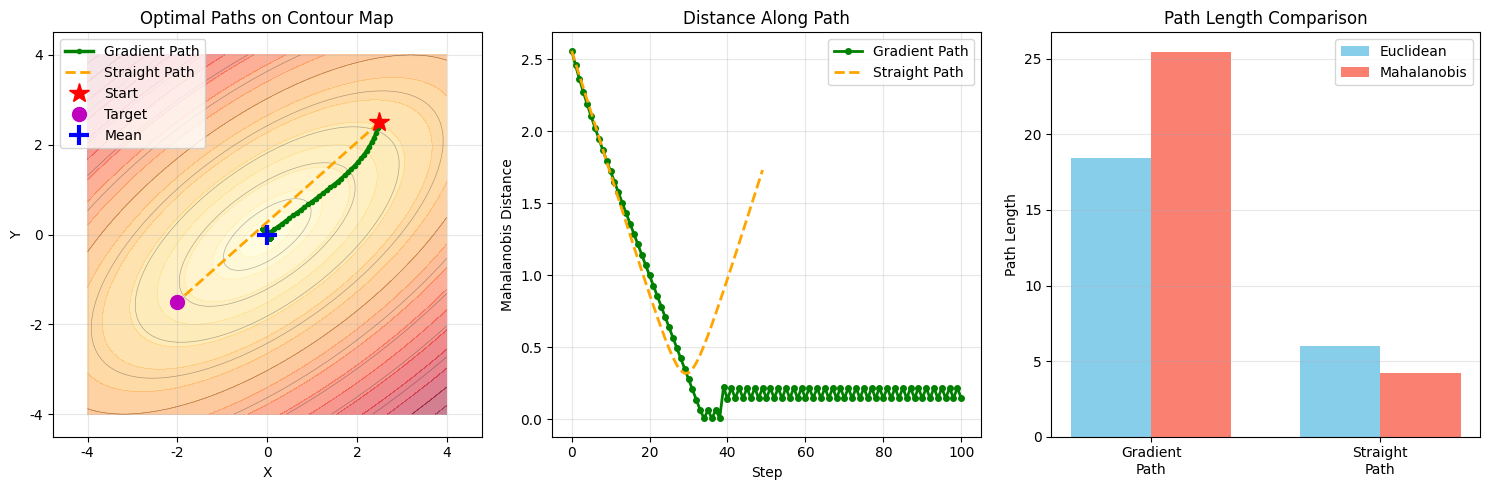
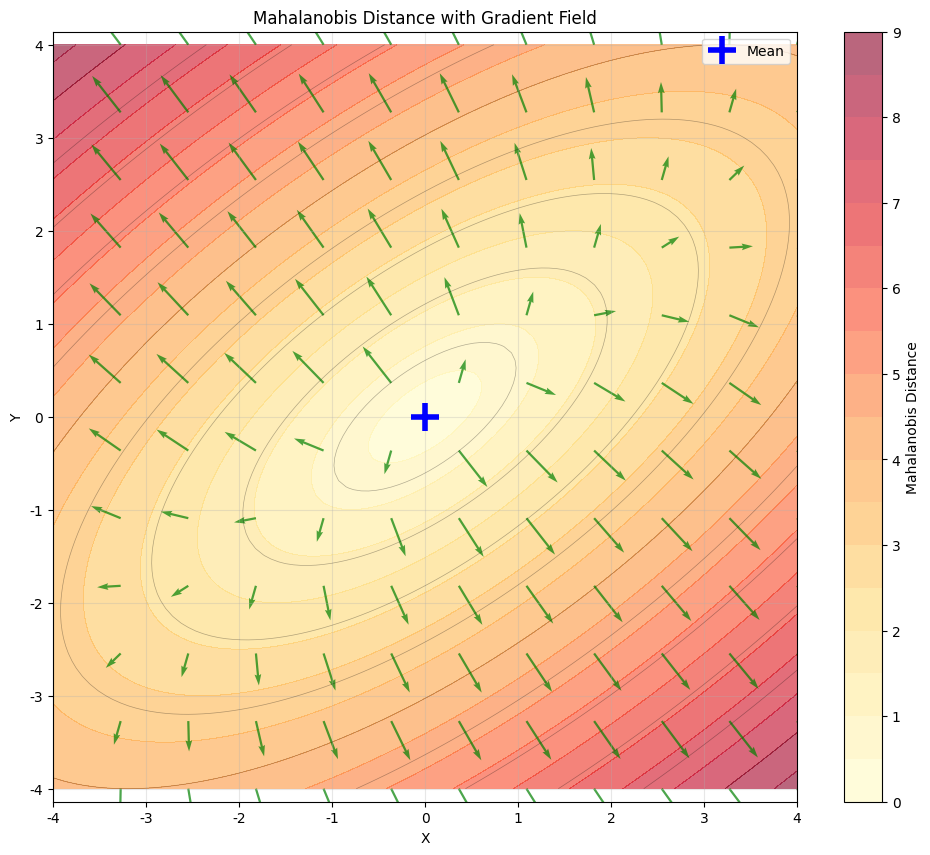
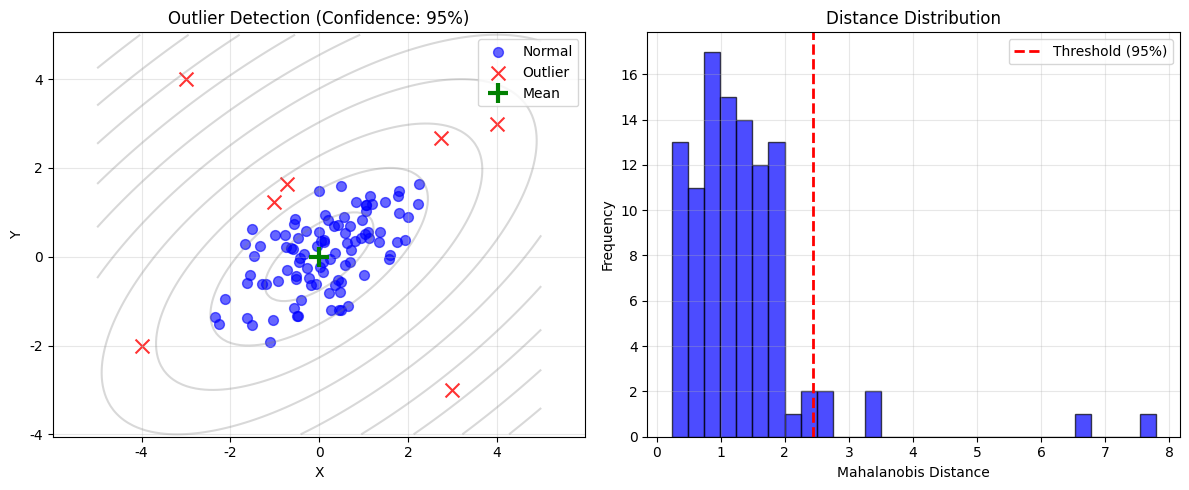
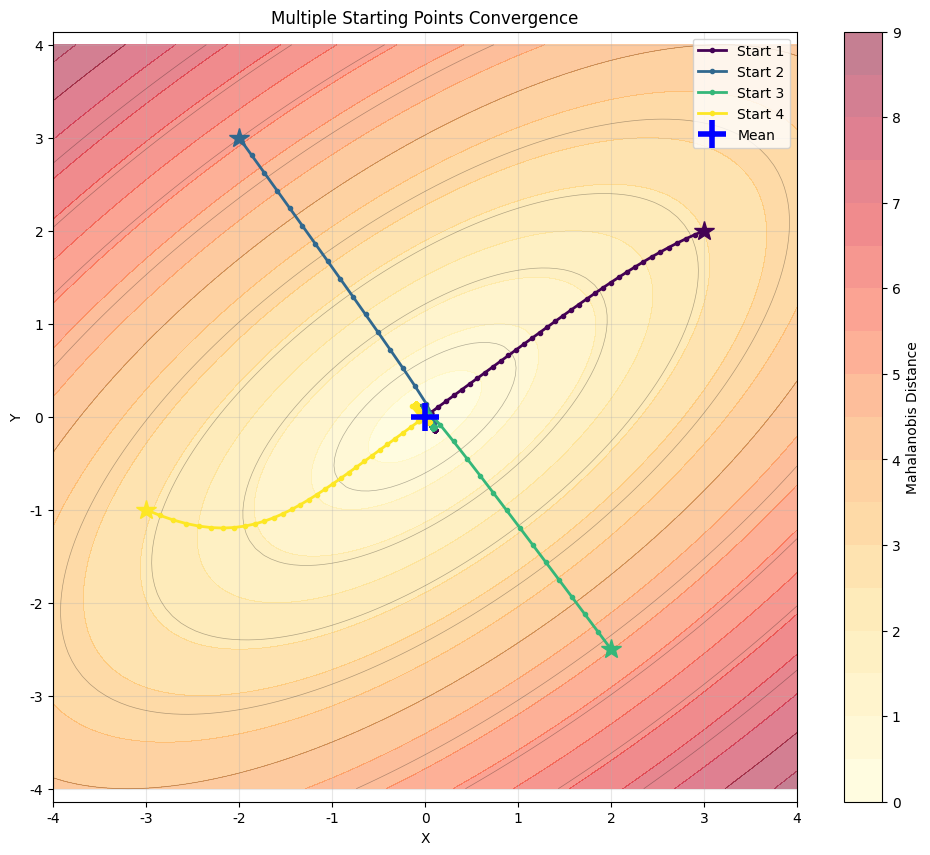

Here is the Python script that generated these plots, in order:
"""
마할라노비스 거리와 비선형 편미분을 이용한 최적 경로 구현
Python Implementation

Author: Claude
Date: 2026-02-05
"""

import numpy as np
import matplotlib.pyplot as plt
from matplotlib.patches import Ellipse
from scipy.stats import chi2
import seaborn as sns

# 한글 폰트 설정 (선택사항)
plt.rcParams['font.family'] = 'DejaVu Sans'
plt.rcParams['axes.unicode_minus'] = False


# ============================================================================
# 1. 마할라노비스 거리 계산
# ============================================================================

class MahalanobisDistance:
    """마할라노비스 거리 계산 및 분석 클래스"""
    
    def __init__(self, mean, covariance):
        """
        Parameters:
        -----------
        mean : array-like, shape (n_features,)
            분포의 평균 벡터
        covariance : array-like, shape (n_features, n_features)
            공분산 행렬
        """
        self.mean = np.array(mean)
        self.cov = np.array(covariance)
        
        # 공분산 역행렬 계산 및 저장 (효율성)
        try:
            self.cov_inv = np.linalg.inv(self.cov)
        except np.linalg.LinAlgError:
            # 특이행렬인 경우 의사역행렬 사용
            print("Warning: Singular covariance matrix. Using pseudo-inverse.")
            self.cov_inv = np.linalg.pinv(self.cov)
    
    def distance(self, x):
        """
        마할라노비스 거리 계산
        
        Parameters:
        -----------
        x : array-like, shape (n_features,) or (n_samples, n_features)
            데이터 포인트
        
        Returns:
        --------
        distance : float or array
            마할라노비스 거리
        """
        x = np.array(x)
        
        if x.ndim == 1:
            # 단일 포인트
            diff = x - self.mean
            distance_squared = diff.T @ self.cov_inv @ diff
            return np.sqrt(distance_squared)
        else:
            # 여러 포인트
            diff = x - self.mean
            distances = []
            for d in diff:
                distance_squared = d.T @ self.cov_inv @ d
                distances.append(np.sqrt(distance_squared))
            return np.array(distances)
    
    def gradient(self, x, epsilon=1e-8):
        """
        마할라노비스 거리의 그래디언트 (편미분 벡터) 계산
        
        Parameters:
        -----------
        x : array-like, shape (n_features,)
            데이터 포인트
        epsilon : float
            0 나누기 방지를 위한 작은 값
        
        Returns:
        --------
        gradient : array, shape (n_features,)
            그래디언트 벡터
        """
        x = np.array(x)
        diff = x - self.mean
        d = self.distance(x)
        
        # 0 나누기 방지
        if d < epsilon:
            return np.zeros_like(x)
        
        # ∂D/∂x = Σ⁻¹(x-μ) / D
        gradient = (self.cov_inv @ diff) / d
        return gradient
    
    def is_outlier(self, x, confidence=0.95):
        """
        이상치 판정 (카이제곱 분포 기반)
        
        Parameters:
        -----------
        x : array-like
            데이터 포인트
        confidence : float
            신뢰수준 (기본값: 0.95)
        
        Returns:
        --------
        is_outlier : bool or array
            이상치 여부
        """
        distances = self.distance(x)
        n_features = len(self.mean)
        threshold = np.sqrt(chi2.ppf(confidence, n_features))
        
        return distances > threshold


# ============================================================================
# 2. 최적 경로 계산
# ============================================================================

def gradient_descent_path(md, start_point, learning_rate=0.1, 
                         max_iterations=100, tolerance=1e-3):
    """
    그래디언트 하강법으로 원점으로 가는 최적 경로 계산
    
    Parameters:
    -----------
    md : MahalanobisDistance
        마할라노비스 거리 객체
    start_point : array-like
        시작점
    learning_rate : float
        학습률
    max_iterations : int
        최대 반복 횟수
    tolerance : float
        수렴 기준
    
    Returns:
    --------
    path : array, shape (n_steps, n_features)
        경로 상의 점들
    distances : array, shape (n_steps,)
        각 점에서의 거리
    """
    path = [np.array(start_point)]
    distances = [md.distance(start_point)]
    
    current_point = np.array(start_point)
    
    for i in range(max_iterations):
        # 그래디언트 계산
        grad = md.gradient(current_point)
        
        # 그래디언트 하강 (반대 방향으로 이동)
        next_point = current_point - learning_rate * grad
        
        # 거리 계산
        dist = md.distance(next_point)
        
        path.append(next_point)
        distances.append(dist)
        
        # 수렴 확인
        if dist < tolerance:
            break
        
        current_point = next_point
    
    return np.array(path), np.array(distances)


def straight_line_path(start_point, end_point, n_steps=50):
    """
    직선 경로 생성 (유클리드)
    
    Parameters:
    -----------
    start_point : array-like
        시작점
    end_point : array-like
        끝점
    n_steps : int
        경로 상의 점 개수
    
    Returns:
    --------
    path : array, shape (n_steps, n_features)
        경로 상의 점들
    """
    start = np.array(start_point)
    end = np.array(end_point)
    
    t = np.linspace(0, 1, n_steps)
    path = start + np.outer(t, end - start)
    
    return path


def compute_path_length(path, metric='euclidean', md=None):
    """
    경로 길이 계산
    
    Parameters:
    -----------
    path : array, shape (n_steps, n_features)
        경로
    metric : str
        거리 척도 ('euclidean' 또는 'mahalanobis')
    md : MahalanobisDistance
        마할라노비스 거리 객체 (metric='mahalanobis'일 때 필요)
    
    Returns:
    --------
    length : float
        경로 길이
    """
    length = 0.0
    
    for i in range(len(path) - 1):
        if metric == 'euclidean':
            length += np.linalg.norm(path[i+1] - path[i])
        elif metric == 'mahalanobis':
            if md is None:
                raise ValueError("MahalanobisDistance object required for mahalanobis metric")
            diff = path[i+1] - path[i]
            dist_squared = diff.T @ md.cov_inv @ diff
            length += np.sqrt(dist_squared)
    
    return length


# ============================================================================
# 3. 시각화 함수
# ============================================================================

def plot_mahalanobis_contour(md, xlim=(-4, 4), ylim=(-4, 4), n_points=100):
    """
    마할라노비스 거리 등고선 플롯
    
    Parameters:
    -----------
    md : MahalanobisDistance
        마할라노비스 거리 객체
    xlim, ylim : tuple
        플롯 범위
    n_points : int
        그리드 점 개수
    """
    x = np.linspace(xlim[0], xlim[1], n_points)
    y = np.linspace(ylim[0], ylim[1], n_points)
    X, Y = np.meshgrid(x, y)
    
    Z = np.zeros_like(X)
    for i in range(X.shape[0]):
        for j in range(X.shape[1]):
            Z[i, j] = md.distance([X[i, j], Y[i, j]])
    
    plt.figure(figsize=(10, 8))
    
    # 등고선
    contours = plt.contourf(X, Y, Z, levels=20, cmap='YlOrRd', alpha=0.6)
    plt.colorbar(contours, label='Mahalanobis Distance')
    
    # 등고선 라인
    plt.contour(X, Y, Z, levels=10, colors='black', alpha=0.3, linewidths=0.5)
    
    # 평균점 표시
    plt.plot(md.mean[0], md.mean[1], 'b+', markersize=15, markeredgewidth=3, 
             label='Mean')
    
    plt.xlabel('X')
    plt.ylabel('Y')
    plt.title('Mahalanobis Distance Contour')
    plt.legend()
    plt.grid(True, alpha=0.3)
    plt.axis('equal')


def plot_gradient_field(md, xlim=(-4, 4), ylim=(-4, 4), n_arrows=15):
    """
    그래디언트 벡터장 플롯
    
    Parameters:
    -----------
    md : MahalanobisDistance
        마할라노비스 거리 객체
    xlim, ylim : tuple
        플롯 범위
    n_arrows : int
        화살표 개수 (한 축 방향)
    """
    x = np.linspace(xlim[0], xlim[1], n_arrows)
    y = np.linspace(ylim[0], ylim[1], n_arrows)
    X, Y = np.meshgrid(x, y)
    
    U = np.zeros_like(X)
    V = np.zeros_like(Y)
    
    for i in range(X.shape[0]):
        for j in range(X.shape[1]):
            point = [X[i, j], Y[i, j]]
            grad = md.gradient(point)
            U[i, j] = grad[0]
            V[i, j] = grad[1]
    
    plt.quiver(X, Y, U, V, alpha=0.6, color='green', scale=20)


def plot_optimal_paths(md, start_point, target_point=None, 
                       learning_rate=0.15, figsize=(15, 5)):
    """
    최적 경로 비교 시각화
    
    Parameters:
    -----------
    md : MahalanobisDistance
        마할라노비스 거리 객체
    start_point : array-like
        시작점
    target_point : array-like, optional
        목표점 (비교용)
    learning_rate : float
        그래디언트 하강 학습률
    """
    # 경로 계산
    grad_path, grad_distances = gradient_descent_path(
        md, start_point, learning_rate=learning_rate
    )
    
    if target_point is None:
        target_point = md.mean
    
    straight_path = straight_line_path(start_point, target_point)
    straight_distances = md.distance(straight_path)
    
    # 경로 길이 계산
    grad_length_euclidean = compute_path_length(grad_path, 'euclidean')
    grad_length_mahalanobis = compute_path_length(grad_path, 'mahalanobis', md)
    straight_length_euclidean = compute_path_length(straight_path, 'euclidean')
    straight_length_mahalanobis = compute_path_length(straight_path, 'mahalanobis', md)
    
    # 시각화
    fig, axes = plt.subplots(1, 3, figsize=figsize)
    
    # 1. 등고선과 경로
    ax = axes[0]
    x = np.linspace(-4, 4, 100)
    y = np.linspace(-4, 4, 100)
    X, Y = np.meshgrid(x, y)
    Z = np.zeros_like(X)
    for i in range(X.shape[0]):
        for j in range(X.shape[1]):
            Z[i, j] = md.distance([X[i, j], Y[i, j]])
    
    contours = ax.contourf(X, Y, Z, levels=20, cmap='YlOrRd', alpha=0.5)
    ax.contour(X, Y, Z, levels=10, colors='black', alpha=0.3, linewidths=0.5)
    
    # 경로 그리기
    ax.plot(grad_path[:, 0], grad_path[:, 1], 'g-', linewidth=2.5, 
            label='Gradient Path', marker='o', markersize=3)
    ax.plot(straight_path[:, 0], straight_path[:, 1], 'orange', 
            linewidth=2, linestyle='--', label='Straight Path')
    
    # 시작점, 끝점, 평균 표시
    ax.plot(start_point[0], start_point[1], 'r*', markersize=15, label='Start')
    ax.plot(target_point[0], target_point[1], 'mo', markersize=10, label='Target')
    ax.plot(md.mean[0], md.mean[1], 'b+', markersize=15, 
            markeredgewidth=3, label='Mean')
    
    ax.set_xlabel('X')
    ax.set_ylabel('Y')
    ax.set_title('Optimal Paths on Contour Map')
    ax.legend()
    ax.grid(True, alpha=0.3)
    ax.axis('equal')
    
    # 2. 거리 변화
    ax = axes[1]
    ax.plot(range(len(grad_distances)), grad_distances, 'g-', 
            linewidth=2, label='Gradient Path', marker='o', markersize=4)
    ax.plot(range(len(straight_distances)), straight_distances, 'orange', 
            linewidth=2, linestyle='--', label='Straight Path')
    ax.set_xlabel('Step')
    ax.set_ylabel('Mahalanobis Distance')
    ax.set_title('Distance Along Path')
    ax.legend()
    ax.grid(True, alpha=0.3)
    
    # 3. 경로 길이 비교
    ax = axes[2]
    categories = ['Gradient\nPath', 'Straight\nPath']
    euclidean_lengths = [grad_length_euclidean, straight_length_euclidean]
    mahalanobis_lengths = [grad_length_mahalanobis, straight_length_mahalanobis]
    
    x_pos = np.arange(len(categories))
    width = 0.35
    
    ax.bar(x_pos - width/2, euclidean_lengths, width, label='Euclidean', 
           color='skyblue')
    ax.bar(x_pos + width/2, mahalanobis_lengths, width, label='Mahalanobis', 
           color='salmon')
    
    ax.set_ylabel('Path Length')
    ax.set_title('Path Length Comparison')
    ax.set_xticks(x_pos)
    ax.set_xticklabels(categories)
    ax.legend()
    ax.grid(True, alpha=0.3, axis='y')
    
    plt.tight_layout()
    
    # 결과 출력
    print("=" * 60)
    print("Path Analysis Results")
    print("=" * 60)
    print(f"Start Point: {start_point}")
    print(f"Target Point: {target_point}")
    print(f"\nGradient Path:")
    print(f"  - Steps: {len(grad_path)}")
    print(f"  - Euclidean Length: {grad_length_euclidean:.3f}")
    print(f"  - Mahalanobis Length: {grad_length_mahalanobis:.3f}")
    print(f"  - Final Distance: {grad_distances[-1]:.3f}")
    print(f"\nStraight Path:")
    print(f"  - Euclidean Length: {straight_length_euclidean:.3f}")
    print(f"  - Mahalanobis Length: {straight_length_mahalanobis:.3f}")
    print("=" * 60)
    
    return grad_path, straight_path


def plot_gradient_field_on_contour(md, xlim=(-4, 4), ylim=(-4, 4), 
                                   n_contour=100, n_arrows=12):
    """
    등고선 위에 그래디언트 벡터장 오버레이
    
    Parameters:
    -----------
    md : MahalanobisDistance
        마할라노비스 거리 객체
    xlim, ylim : tuple
        플롯 범위
    n_contour : int
        등고선 그리드 점 개수
    n_arrows : int
        벡터장 화살표 개수
    """
    plt.figure(figsize=(12, 10))
    
    # 등고선
    x = np.linspace(xlim[0], xlim[1], n_contour)
    y = np.linspace(ylim[0], ylim[1], n_contour)
    X, Y = np.meshgrid(x, y)
    Z = np.zeros_like(X)
    for i in range(X.shape[0]):
        for j in range(X.shape[1]):
            Z[i, j] = md.distance([X[i, j], Y[i, j]])
    
    contours = plt.contourf(X, Y, Z, levels=20, cmap='YlOrRd', alpha=0.6)
    plt.colorbar(contours, label='Mahalanobis Distance')
    plt.contour(X, Y, Z, levels=10, colors='black', alpha=0.3, linewidths=0.5)
    
    # 그래디언트 벡터장
    x_arrows = np.linspace(xlim[0], xlim[1], n_arrows)
    y_arrows = np.linspace(ylim[0], ylim[1], n_arrows)
    X_arrows, Y_arrows = np.meshgrid(x_arrows, y_arrows)
    
    U = np.zeros_like(X_arrows)
    V = np.zeros_like(Y_arrows)
    
    for i in range(X_arrows.shape[0]):
        for j in range(X_arrows.shape[1]):
            point = [X_arrows[i, j], Y_arrows[i, j]]
            grad = md.gradient(point)
            U[i, j] = grad[0]
            V[i, j] = grad[1]
    
    plt.quiver(X_arrows, Y_arrows, U, V, alpha=0.7, color='green', 
               scale=25, width=0.003)
    
    # 평균점
    plt.plot(md.mean[0], md.mean[1], 'b+', markersize=20, 
             markeredgewidth=4, label='Mean')
    
    plt.xlabel('X')
    plt.ylabel('Y')
    plt.title('Mahalanobis Distance with Gradient Field')
    plt.legend()
    plt.grid(True, alpha=0.3)
    plt.axis('equal')


# ============================================================================
# 4. 이상치 탐지 예제
# ============================================================================

def outlier_detection_example(md, data, confidence=0.95):
    """
    이상치 탐지 시각화
    
    Parameters:
    -----------
    md : MahalanobisDistance
        마할라노비스 거리 객체
    data : array, shape (n_samples, n_features)
        데이터
    confidence : float
        신뢰수준
    """
    distances = md.distance(data)
    is_outlier = md.is_outlier(data, confidence)
    
    plt.figure(figsize=(12, 5))
    
    # 1. 산점도
    plt.subplot(1, 2, 1)
    
    # 등고선
    x = np.linspace(data[:, 0].min() - 1, data[:, 0].max() + 1, 100)
    y = np.linspace(data[:, 1].min() - 1, data[:, 1].max() + 1, 100)
    X, Y = np.meshgrid(x, y)
    Z = np.zeros_like(X)
    for i in range(X.shape[0]):
        for j in range(X.shape[1]):
            Z[i, j] = md.distance([X[i, j], Y[i, j]])
    
    plt.contour(X, Y, Z, levels=10, colors='gray', alpha=0.3)
    
    # 데이터 포인트
    plt.scatter(data[~is_outlier, 0], data[~is_outlier, 1], 
                c='blue', alpha=0.6, label='Normal', s=50)
    plt.scatter(data[is_outlier, 0], data[is_outlier, 1], 
                c='red', alpha=0.8, label='Outlier', s=100, marker='x')
    
    plt.plot(md.mean[0], md.mean[1], 'g+', markersize=15, 
             markeredgewidth=3, label='Mean')
    
    plt.xlabel('X')
    plt.ylabel('Y')
    plt.title(f'Outlier Detection (Confidence: {confidence*100:.0f}%)')
    plt.legend()
    plt.grid(True, alpha=0.3)
    plt.axis('equal')
    
    # 2. 거리 히스토그램
    plt.subplot(1, 2, 2)
    
    n_features = len(md.mean)
    threshold = np.sqrt(chi2.ppf(confidence, n_features))
    
    plt.hist(distances, bins=30, alpha=0.7, color='blue', edgecolor='black')
    plt.axvline(threshold, color='red', linestyle='--', linewidth=2, 
                label=f'Threshold ({confidence*100:.0f}%)')
    
    plt.xlabel('Mahalanobis Distance')
    plt.ylabel('Frequency')
    plt.title('Distance Distribution')
    plt.legend()
    plt.grid(True, alpha=0.3)
    
    plt.tight_layout()
    
    # 결과 출력
    print("=" * 60)
    print("Outlier Detection Results")
    print("=" * 60)
    print(f"Total samples: {len(data)}")
    print(f"Normal samples: {(~is_outlier).sum()}")
    print(f"Outliers: {is_outlier.sum()}")
    print(f"Outlier rate: {is_outlier.sum() / len(data) * 100:.2f}%")
    print(f"Threshold: {threshold:.3f}")
    print("=" * 60)


# ============================================================================
# 5. 메인 예제 실행
# ============================================================================

def main_example():
    """종합 예제 실행"""
    
    print("\n" + "=" * 60)
    print("Mahalanobis Distance and Optimal Path Analysis")
    print("=" * 60 + "\n")
    
    # 1. 마할라노비스 거리 객체 생성
    mean = np.array([0, 0])
    covariance = np.array([[1.5, 0.8],
                          [0.8, 1.0]])
    
    md = MahalanobisDistance(mean, covariance)
    
    print("Covariance Matrix:")
    print(covariance)
    print("\nCovariance Inverse:")
    print(md.cov_inv)
    print()
    
    # 2. 최적 경로 비교
    start_point = np.array([2.5, 2.5])
    target_point = np.array([-2.0, -1.5])
    
    print("Computing optimal paths...")
    grad_path, straight_path = plot_optimal_paths(
        md, start_point, target_point, learning_rate=0.15
    )
    plt.savefig('optimal_paths.png', dpi=150, bbox_inches='tight')
    print("Saved: optimal_paths.png\n")
    
    # 3. 그래디언트 벡터장과 등고선
    print("Plotting gradient field on contour map...")
    plot_gradient_field_on_contour(md)
    plt.savefig('gradient_field.png', dpi=150, bbox_inches='tight')
    print("Saved: gradient_field.png\n")
    
    # 4. 이상치 탐지 예제
    print("Generating sample data for outlier detection...")
    np.random.seed(42)
    
    # 정상 데이터
    normal_data = np.random.multivariate_normal(mean, covariance, 100)
    
    # 이상치 추가
    outliers = np.array([[4, 3], [-3, 4], [3, -3], [-4, -2]])
    data = np.vstack([normal_data, outliers])
    
    print("Running outlier detection...")
    outlier_detection_example(md, data, confidence=0.95)
    plt.savefig('outlier_detection.png', dpi=150, bbox_inches='tight')
    print("Saved: outlier_detection.png\n")
    
    # 5. 단일 점에 대한 분석
    test_point = np.array([2, 1.5])
    distance = md.distance(test_point)
    gradient = md.gradient(test_point)
    is_outlier_point = md.is_outlier(test_point, confidence=0.95)
    
    print("=" * 60)
    print("Single Point Analysis")
    print("=" * 60)
    print(f"Test Point: {test_point}")
    print(f"Mahalanobis Distance: {distance:.4f}")
    print(f"Gradient: {gradient}")
    print(f"Gradient Magnitude: {np.linalg.norm(gradient):.4f}")
    print(f"Is Outlier (95% confidence): {is_outlier_point}")
    print("=" * 60 + "\n")
    
    plt.show()


# ============================================================================
# 6. 추가 유틸리티 함수
# ============================================================================

def compare_multiple_starting_points(md, start_points, learning_rate=0.15):
    """
    여러 시작점에서 경로 비교
    
    Parameters:
    -----------
    md : MahalanobisDistance
        마할라노비스 거리 객체
    start_points : list of arrays
        시작점 리스트
    learning_rate : float
        학습률
    """
    plt.figure(figsize=(12, 10))
    
    # 등고선
    x = np.linspace(-4, 4, 100)
    y = np.linspace(-4, 4, 100)
    X, Y = np.meshgrid(x, y)
    Z = np.zeros_like(X)
    for i in range(X.shape[0]):
        for j in range(X.shape[1]):
            Z[i, j] = md.distance([X[i, j], Y[i, j]])
    
    contours = plt.contourf(X, Y, Z, levels=20, cmap='YlOrRd', alpha=0.5)
    plt.colorbar(contours, label='Mahalanobis Distance')
    plt.contour(X, Y, Z, levels=10, colors='black', alpha=0.3, linewidths=0.5)
    
    # 각 시작점에서 경로 계산 및 플롯
    colors = plt.cm.viridis(np.linspace(0, 1, len(start_points)))
    
    for i, start in enumerate(start_points):
        path, distances = gradient_descent_path(md, start, learning_rate)
        plt.plot(path[:, 0], path[:, 1], color=colors[i], linewidth=2, 
                marker='o', markersize=3, label=f'Start {i+1}')
        plt.plot(start[0], start[1], '*', color=colors[i], markersize=15)
    
    plt.plot(md.mean[0], md.mean[1], 'b+', markersize=20, 
             markeredgewidth=4, label='Mean')
    
    plt.xlabel('X')
    plt.ylabel('Y')
    plt.title('Multiple Starting Points Convergence')
    plt.legend()
    plt.grid(True, alpha=0.3)
    plt.axis('equal')


def animate_gradient_descent(md, start_point, learning_rate=0.15, 
                            save_frames=False):
    """
    그래디언트 하강 과정 애니메이션 (프레임 저장)
    
    Parameters:
    -----------
    md : MahalanobisDistance
        마할라노비스 거리 객체
    start_point : array-like
        시작점
    learning_rate : float
        학습률
    save_frames : bool
        프레임 이미지 저장 여부
    """
    path, distances = gradient_descent_path(md, start_point, learning_rate)
    
    if save_frames:
        import os
        os.makedirs('frames', exist_ok=True)
    
    # 등고선 데이터 준비
    x = np.linspace(-4, 4, 100)
    y = np.linspace(-4, 4, 100)
    X, Y = np.meshgrid(x, y)
    Z = np.zeros_like(X)
    for i in range(X.shape[0]):
        for j in range(X.shape[1]):
            Z[i, j] = md.distance([X[i, j], Y[i, j]])
    
    # 각 스텝마다 플롯
    for step in range(len(path)):
        plt.figure(figsize=(10, 8))
        
        # 등고선
        plt.contourf(X, Y, Z, levels=20, cmap='YlOrRd', alpha=0.5)
        plt.contour(X, Y, Z, levels=10, colors='black', alpha=0.3, linewidths=0.5)
        
        # 지금까지의 경로
        plt.plot(path[:step+1, 0], path[:step+1, 1], 'g-', 
                linewidth=2.5, marker='o', markersize=4)
        
        # 현재 위치
        plt.plot(path[step, 0], path[step, 1], 'ro', markersize=15)
        
        # 그래디언트 벡터
        if step < len(path) - 1:
            grad = md.gradient(path[step])
            plt.arrow(path[step, 0], path[step, 1], 
                     -grad[0]*0.3, -grad[1]*0.3,
                     head_width=0.15, head_length=0.1, 
                     fc='blue', ec='blue', alpha=0.7)
        
        plt.plot(md.mean[0], md.mean[1], 'b+', markersize=20, 
                markeredgewidth=4)
        
        plt.xlabel('X')
        plt.ylabel('Y')
        plt.title(f'Gradient Descent - Step {step+1}/{len(path)}\n'
                 f'Distance: {distances[step]:.4f}')
        plt.grid(True, alpha=0.3)
        plt.axis('equal')
        plt.xlim(-4, 4)
        plt.ylim(-4, 4)
        
        if save_frames:
            plt.savefig(f'frames/frame_{step:03d}.png', dpi=100, 
                       bbox_inches='tight')
            plt.close()
        else:
            plt.pause(0.1)
            if step < len(path) - 1:
                plt.clf()
            else:
                plt.show()


# ============================================================================
# 실행
# ============================================================================

if __name__ == "__main__":
    # 메인 예제 실행
    main_example()
    
    # 추가 예제: 여러 시작점 비교
    print("\nGenerating multiple starting points comparison...")
    mean = np.array([0, 0])
    covariance = np.array([[1.5, 0.8], [0.8, 1.0]])
    md = MahalanobisDistance(mean, covariance)
    
    start_points = [
        np.array([3, 2]),
        np.array([-2, 3]),
        np.array([2, -2.5]),
        np.array([-3, -1])
    ]
    
    compare_multiple_starting_points(md, start_points)
    plt.savefig('multiple_starts.png', dpi=150, bbox_inches='tight')
    print("Saved: multiple_starts.png")
    
    plt.show()
    
    print("\n" + "=" * 60)
    print("All visualizations completed!")
    print("=" * 60)


"""
사용법:
------

1. 기본 실행:
   python mahalanobis_implementation.py

2. 커스텀 공분산 행렬로 실행:
   mean = np.array([0, 0])
   covariance = np.array([[2.0, 1.2], [1.2, 1.5]])
   md = MahalanobisDistance(mean, covariance)
   plot_optimal_paths(md, [3, 2], [-2, -1])

3. 이상치 탐지:
   data = your_data  # shape (n_samples, 2)
   outlier_detection_example(md, data, confidence=0.95)

4. 애니메이션 프레임 생성:
   animate_gradient_descent(md, [3, 2], save_frames=True)
   # ffmpeg로 동영상 생성:
   # ffmpeg -r 10 -i frames/frame_%03d.png -vcodec libx264 animation.mp4

주요 함수:
---------
- MahalanobisDistance: 거리 계산 및 그래디언트
- gradient_descent_path: 최적 경로 계산
- plot_optimal_paths: 경로 비교 시각화
- outlier_detection_example: 이상치 탐지
- plot_gradient_field_on_contour: 벡터장 시각화

필요한 라이브러리:
----------------
pip install numpy matplotlib scipy seaborn
"""
